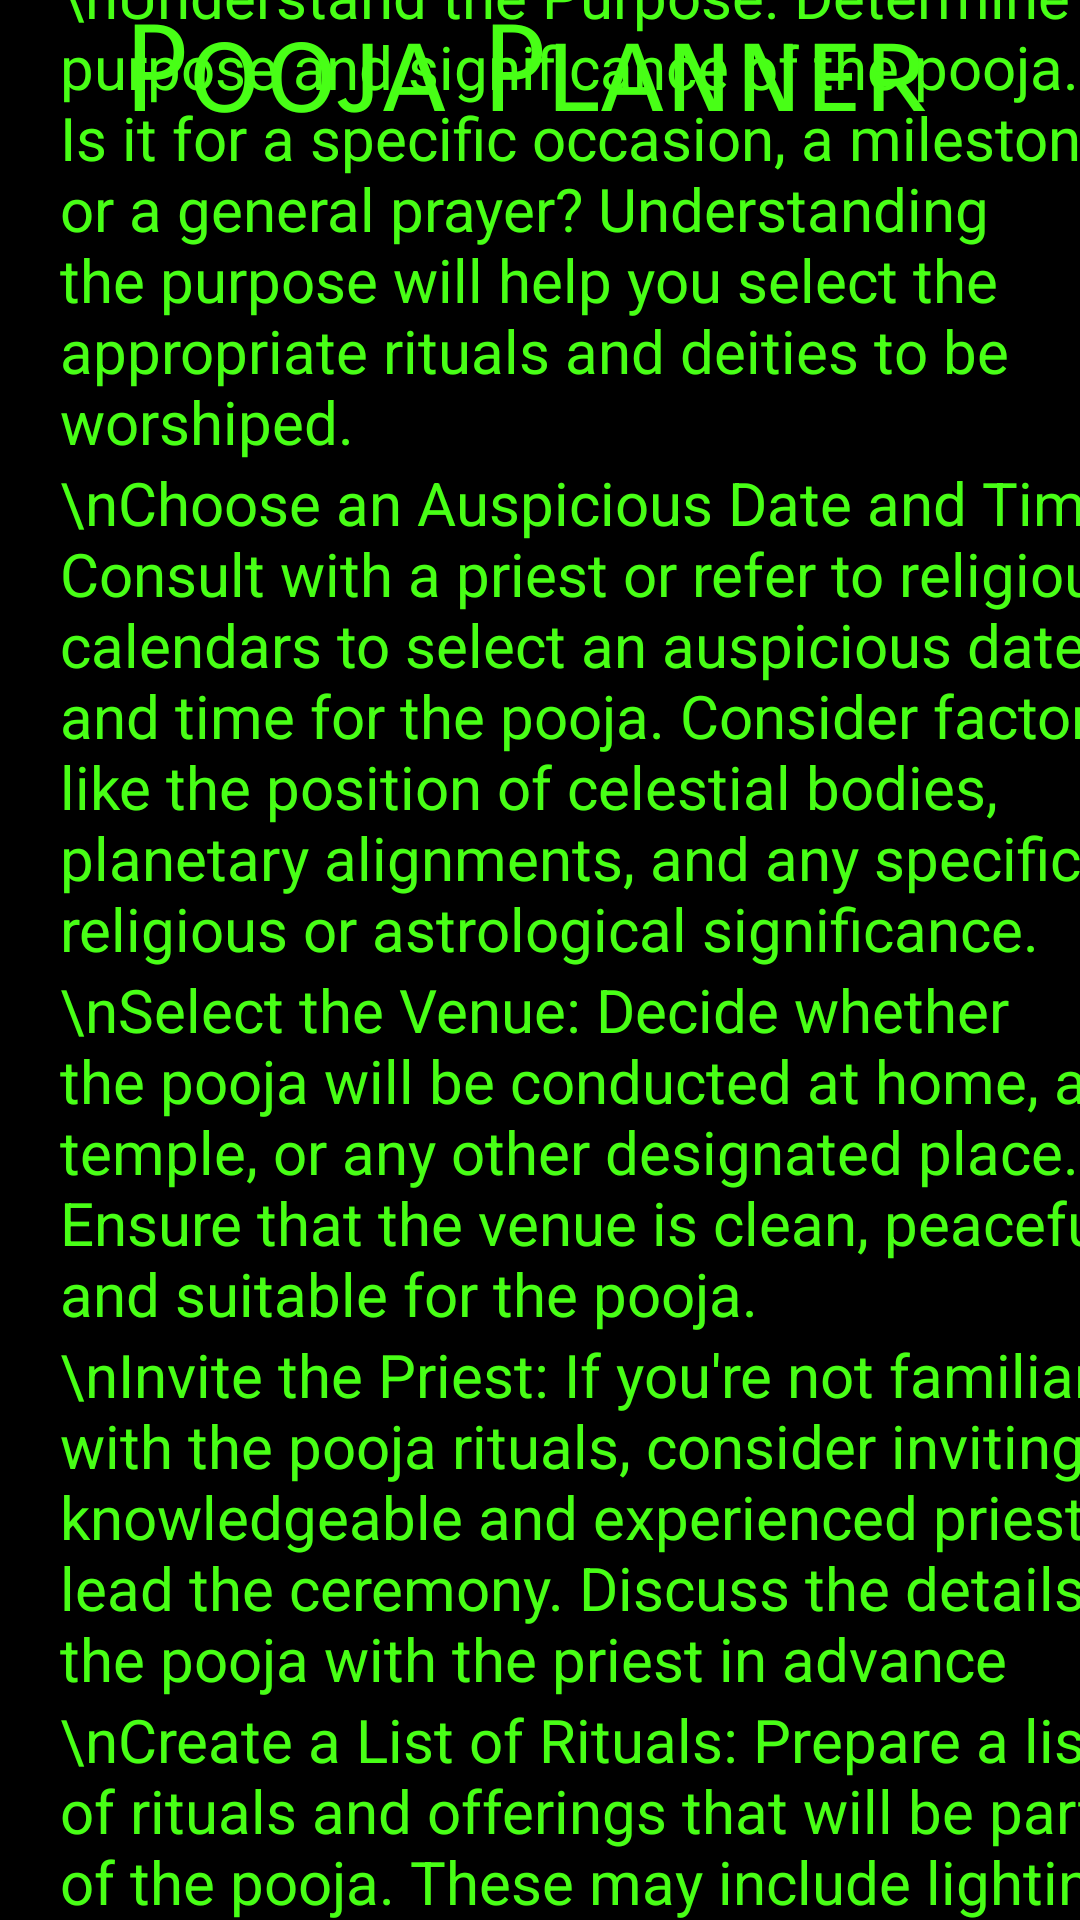

Produce the Android XML layout that renders to this screen, including the resource entries it uses.
<!-- AndroidManifest.xml: application theme Theme.JVCreations -->
<!-- res/layout/activity_pooja.xml -->
<?xml version="1.0" encoding="utf-8"?>
<androidx.constraintlayout.widget.ConstraintLayout xmlns:android="http://schemas.android.com/apk/res/android"
    xmlns:app="http://schemas.android.com/apk/res-auto"
    xmlns:tools="http://schemas.android.com/tools"
    android:layout_width="match_parent"
    android:layout_height="match_parent"
    android:background="#000000"
    tools:context=".pooja">

    <TextView
        android:id="@+id/textView18"
        android:layout_width="414dp"
        android:layout_height="73dp"
        android:background="#000000"
        android:fontFamily="sans-serif-smallcaps"
        android:text="Pooja Planner"
        android:textAlignment="center"
        android:textColor="#48FF16"
        android:textSize="40sp"
        app:layout_constraintBottom_toBottomOf="parent"
        app:layout_constraintEnd_toEndOf="parent"
        app:layout_constraintHorizontal_bias="0.6"
        app:layout_constraintStart_toStartOf="parent"
        app:layout_constraintTop_toTopOf="parent"
        app:layout_constraintVertical_bias="0.0" />

    <ScrollView
        android:layout_width="409dp"
        android:layout_height="656dp"
        android:paddingLeft="20sp"
        android:paddingRight="15sp"
        app:layout_constraintBottom_toBottomOf="parent"
        app:layout_constraintEnd_toEndOf="parent"
        app:layout_constraintHorizontal_bias="0.0"
        app:layout_constraintStart_toStartOf="parent"
        app:layout_constraintTop_toTopOf="parent"
        app:layout_constraintVertical_bias="0.973">

        <LinearLayout
            android:layout_width="match_parent"
            android:layout_height="wrap_content"
            android:orientation="vertical">

            <TextView
                android:id="@+id/p1"
                android:layout_width="match_parent"
                android:layout_height="match_parent"
                android:text="\nUnderstand the Purpose: Determine the purpose and significance of the pooja. Is it for a specific occasion, a milestone, or a general prayer? Understanding the purpose will help you select the appropriate rituals and deities to be worshiped."
                android:textColor="#48FF16"
                android:textSize="20sp" />

            <TextView
                android:id="@+id/p2"
                android:layout_width="match_parent"
                android:layout_height="match_parent"
                android:text="\nChoose an Auspicious Date and Time: Consult with a priest or refer to religious calendars to select an auspicious date and time for the pooja. Consider factors like the position of celestial bodies, planetary alignments, and any specific religious or astrological significance."
                android:textColor="#48FF16"
                android:textSize="20sp" />

            <TextView
                android:id="@+id/p3"
                android:layout_width="match_parent"
                android:layout_height="match_parent"
                android:text="\nSelect the Venue: Decide whether the pooja will be conducted at home, a temple, or any other designated place. Ensure that the venue is clean, peaceful, and suitable for the pooja."
                android:textColor="#48FF16"
                android:textSize="20sp" />

            <TextView
                android:id="@+id/p4"
                android:layout_width="match_parent"
                android:layout_height="match_parent"
                android:text="\nInvite the Priest: If you're not familiar with the pooja rituals, consider inviting a knowledgeable and experienced priest to lead the ceremony. Discuss the details of the pooja with the priest in advance"
                android:textColor="#48FF16"
                android:textSize="20sp" />

            <TextView
                android:id="@+id/p5"
                android:layout_width="match_parent"
                android:layout_height="match_parent"
                android:text="\nCreate a List of Rituals: Prepare a list of rituals and offerings that will be part of the pooja. These may include lighting a lamp (diya), reciting mantras, offering flowers, fruits, and other items to deities, and performing specific ceremonies."
                android:textColor="#48FF16"
                android:textSize="20sp" />

            <TextView
                android:id="@+id/p6"
                android:layout_width="match_parent"
                android:layout_height="match_parent"
                android:text="\nArrange Pooja Items: Gather all the necessary pooja items and materials, such as incense sticks, camphor, holy water, flowers, fruits, sacred threads (raksha), and any specific items required for the chosen pooja."
                android:textColor="#48FF16"
                android:textSize="20sp" />

            <TextView
                android:id="@+id/p7"
                android:layout_width="match_parent"
                android:layout_height="match_parent"
                android:text="\nClean and Decorate the Venue: Clean and decorate the pooja venue with flowers, rangoli (decorative patterns), and other traditional decorations. This will create a serene and sacred ambiance."
                android:textColor="#48FF16"
                android:textSize="20sp" />

            <TextView
                android:id="@+id/p8"
                android:layout_width="match_parent"
                android:layout_height="match_parent"
                android:text="\nInform and Invite Guests: Inform family members and close friends about the pooja, especially if you wish to include them in the ceremony. Provide details about the date, time, and location."
                android:textColor="#48FF16"
                android:textSize="20sp" />

            <TextView
                android:id="@+id/p9"
                android:layout_width="match_parent"
                android:layout_height="match_parent"
                android:text="\nPrepare Prasad (Offerings): Plan and prepare the prasad (blessed food) that will be offered to the deities during the pooja. Ensure it adheres to any dietary restrictions or preferences of the guests."
                android:textColor="#48FF16"
                android:textSize="20sp" />

            <TextView
                android:id="@+id/p10"
                android:layout_width="match_parent"
                android:layout_height="match_parent"
                android:text="\nSetup Pooja Accessories: Arrange the altar with idols or images of the deities to be worshiped. Place all the pooja items neatly on the altar for easy access during the ceremony."
                android:textColor="#48FF16"
                android:textSize="20sp" />

            <TextView
                android:id="@+id/p11"
                android:layout_width="match_parent"
                android:layout_height="match_parent"
                android:text="\nFollow Pooja Etiquette: Familiarize yourself with the proper etiquette and conduct during the pooja. Maintain silence and focus on the divine throughout the ceremony."
                android:textColor="#48FF16"
                android:textSize="20sp" />

            <TextView
                android:id="@+id/p12"
                android:layout_width="match_parent"
                android:layout_height="match_parent"
                android:text="\nCapture Moments: If appropriate, designate someone to take photos or videos of the pooja to preserve the memories of the sacred occasion."
                android:textColor="#48FF16"
                android:textSize="20sp" />

            <TextView
                android:id="@+id/p13"
                android:layout_width="match_parent"
                android:layout_height="match_parent"
                android:text="\nThank the Priest and Guests: Show gratitude to the priest for conducting the pooja and thank all the guests for their participation and blessings."
                android:textColor="#48FF16"
                android:textSize="20sp" />

            <TextView
                android:id="@+id/p14"
                android:layout_width="match_parent"
                android:layout_height="match_parent"
                android:text="\nProper Disposal: Dispose of the pooja materials and offerings appropriately, following religious and environmental guidelines."
                android:textColor="#48FF16"
                android:textSize="20sp" />

            <TextView
                android:id="@+id/p15"
                android:layout_width="match_parent"
                android:layout_height="match_parent"
                android:text="\nReflection and Prayer: After the pooja, take some time for personal reflection and prayer, expressing gratitude and seeking blessings for the future."
                android:textColor="#48FF16"
                android:textSize="20sp" />


        </LinearLayout>
    </ScrollView>
</androidx.constraintlayout.widget.ConstraintLayout>
<!-- resources referenced by this layout -->
<resources>
  <style name="Theme.JVCreations" parent="Base.Theme.JVCreations" />
  <style name="Base.Theme.JVCreations" parent="Theme.Design.Light.NoActionBar">
          
          
      </style>
</resources>
